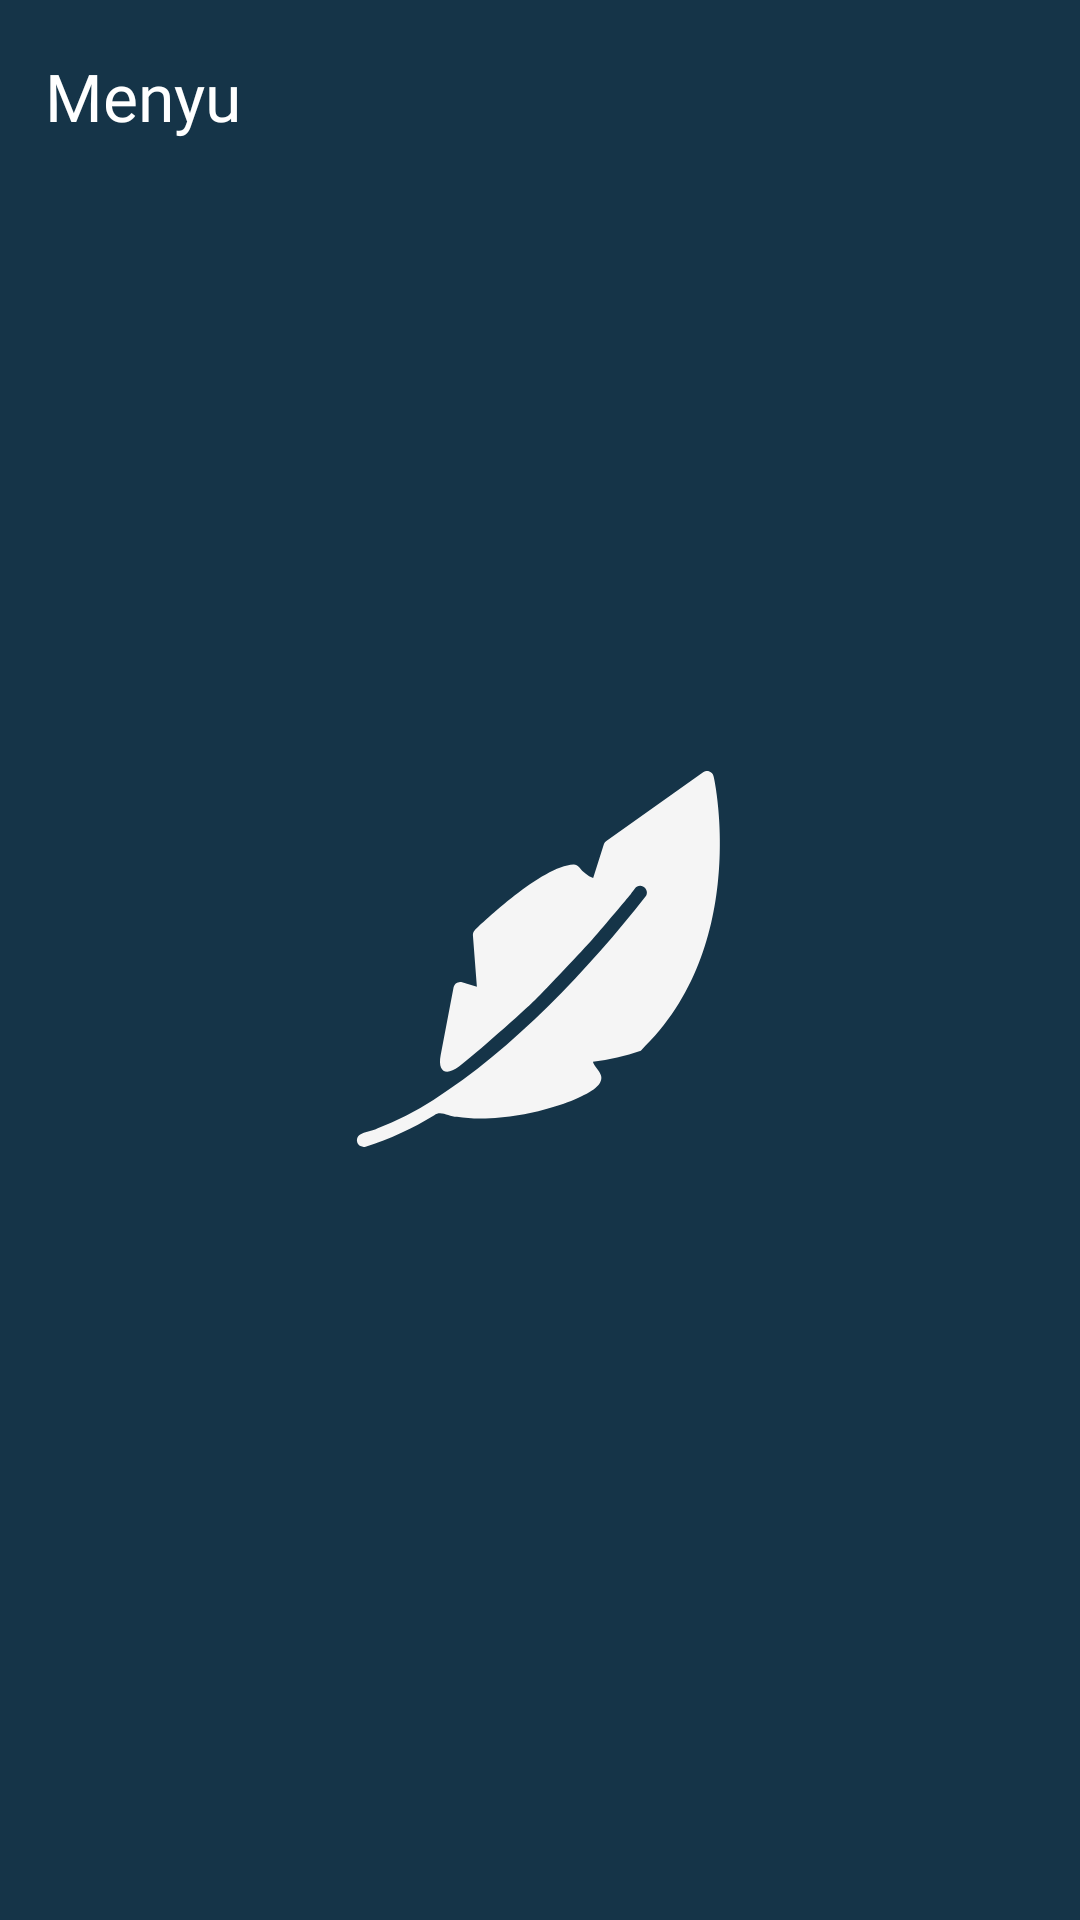

Layout XML and referenced resources for this Android screen:
<!-- AndroidManifest.xml: application theme Theme.Aphorisms -->
<!-- res/layout/fragment_menu.xml -->
<LinearLayout xmlns:android="http://schemas.android.com/apk/res/android"
    xmlns:app="http://schemas.android.com/apk/res-auto"
    xmlns:tools="http://schemas.android.com/tools"
    android:layout_width="match_parent"
    android:layout_height="match_parent"
    android:orientation="vertical"
    tools:context="com.programmsoft.fragments.MenuFragment">

    <TextView
        android:id="@+id/tvMenu"
        android:layout_width="match_parent"
        android:layout_height="?actionBarSize"
        android:layout_gravity="center"
        android:fontFamily="@font/roboto_slab_bold"
        android:gravity="center|start"
        android:paddingStart="15dp"
        android:paddingEnd="15dp"
        android:text="@string/menu"
        android:textColor="@color/white"
        android:textSize="22sp" />

    <androidx.recyclerview.widget.RecyclerView
        android:id="@+id/rvCategory"
        android:layout_width="match_parent"
        android:layout_height="match_parent"
        android:layout_gravity="center"
        android:layout_marginTop="10dp"
        android:layout_marginBottom="10dp"
        android:orientation="vertical"
        android:overScrollMode="never"
        app:layoutManager="androidx.recyclerview.widget.LinearLayoutManager"
        tools:listitem="@layout/item_category" />


</LinearLayout>
<!-- res/layout/item_category.xml (included above) -->
<?xml version="1.0" encoding="utf-8"?>
<LinearLayout xmlns:android="http://schemas.android.com/apk/res/android"
    xmlns:app="http://schemas.android.com/apk/res-auto"
    android:layout_width="match_parent"
    android:layout_height="wrap_content"
    android:orientation="vertical">

    <com.google.android.material.card.MaterialCardView
        android:id="@+id/cvCategory"
        android:layout_width="match_parent"
        android:layout_height="?actionBarSize"
        android:layout_marginStart="15dp"
        android:layout_marginTop="5dp"
        android:layout_marginEnd="15dp"
        android:layout_marginBottom="5dp"
        android:clickable="true"
        android:focusable="true"
        android:foreground="?android:attr/selectableItemBackground"
        app:cardCornerRadius="8dp"
        app:cardElevation="0dp"
        app:cardPreventCornerOverlap="true"
        app:strokeColor="@color/white_50">

        <LinearLayout
            android:layout_width="match_parent"
            android:layout_height="match_parent"
            android:background="@color/black_custom"
            android:paddingStart="15dp"
            android:paddingEnd="15dp">

            <TextView
                android:id="@+id/tvName"
                style="@style/text_style"
                android:layout_width="wrap_content"
                android:layout_height="wrap_content"
                android:layout_gravity="center"
                android:layout_marginStart="15dp"
                android:elevation="1dp"
                android:text="@string/knowledge"
                android:textSize="18sp"
                android:textStyle="bold" />
        </LinearLayout>
    </com.google.android.material.card.MaterialCardView>
</LinearLayout>
<!-- resources referenced by this layout -->
<resources>
  <color name="black_custom">#153448</color>
  <color name="white">#FFFFFFFF</color>
  <color name="white_50">#80FFFFFF</color>
  <string name="knowledge">Knowledge</string>
  <string name="menu">Menyu</string>
  <style name="text_style">
          <item name="android:textColor">@color/white</item>
          <item name="fontFamily">@font/roboto_slab</item>
          <item name="android:textSize">14sp</item>
      </style>
  <style name="Theme.Aphorisms" parent="Base.Theme.Aphorisms" />
  <style name="Base.Theme.Aphorisms" parent="Theme.Material3.DayNight.NoActionBar">
          
          
          <item name="android:statusBarColor">@color/black_custom</item>
          <item name="android:navigationBarColor">@color/black_custom</item>
          <item name="android:windowBackground">@drawable/background_splash_night</item>
          <item name="colorAccent">@color/ripple_color</item>
          <item name="android:textColorHighlight">@color/ripple_color</item>
          <item name="android:colorControlActivated">@color/white</item>
          <item name="colorOnSurface">@color/white_50</item>
          <item name="colorSecondary">@color/white_50</item>
          <item name="colorPrimary">@color/white_50</item>
          <item name="colorPrimaryDark">@color/white_50</item>
      </style>
  <!-- drawable background_splash_night (drawable) -->
  <layer-list xmlns:android="http://schemas.android.com/apk/res/android">
      <item android:drawable="@color/black_custom" />
      <item
          android:width="288dp"
          android:height="288dp"
          android:drawable="@drawable/splash_logo"
          android:gravity="center" />
  </layer-list>
  <color name="ripple_color">#80F5F5F5</color>
  <!-- drawable splash_logo (drawable) -->
  <vector xmlns:android="http://schemas.android.com/apk/res/android"
      android:width="288dp"
      android:height="288dp"
      android:viewportWidth="288"
      android:viewportHeight="288">
    <path
        android:pathData="M108.46,190.63C102.53,194.4 96.24,197.59 89.7,200.16C87.5,201.47 82.36,201.15 83.07,204.71C83.25,205.27 83.64,205.75 84.16,206.03C84.68,206.31 85.29,206.37 85.86,206.21C93.9,203.67 101.59,200.15 108.77,195.73C110.95,193.92 113.63,196.29 116.32,196.27C118.95,196.67 121.6,196.87 124.26,196.85C141.36,196.85 160.63,189.87 163.76,185.35C166,182.04 162.35,180.48 161.65,177.9C167.09,177.22 172.43,175.98 177.61,174.21C214.43,139.37 202.03,82.68 201.84,82.71C201.76,82.35 201.59,82.03 201.34,81.75C201.1,81.48 200.8,81.27 200.45,81.14C200.11,81.01 199.74,80.97 199.38,81.02C199.02,81.07 198.67,81.2 198.38,81.41L166.11,104.35C165.71,104.64 165.41,105.04 165.26,105.51L161.72,116.7C159.88,115.92 158.28,114.67 157.07,113.07C156.85,112.78 156.56,112.54 156.23,112.38C155.9,112.23 155.53,112.16 155.17,112.18C144.67,112.63 124.58,131.83 122.32,134.02C122.07,134.25 121.89,134.53 121.77,134.84C121.65,135.15 121.61,135.48 121.64,135.81L122.96,152.95L118.02,151.45C117.72,151.36 117.4,151.34 117.09,151.38C116.78,151.43 116.48,151.53 116.21,151.7C115.94,151.86 115.71,152.07 115.53,152.33C115.36,152.58 115.24,152.87 115.18,153.18L110.88,175.75C109.85,181.19 112.56,182.84 117,179.54C122.05,175.8 138.88,160.8 142.43,157.29C145.87,153.89 158.51,140.47 161.42,137.18C163.87,134.43 172.1,124.71 173.79,122.61C174.12,122.19 174.89,121.14 175.64,120.14C175.84,119.88 176.1,119.66 176.4,119.51C176.7,119.36 177.02,119.28 177.36,119.28C177.69,119.27 178.02,119.34 178.32,119.49C178.62,119.63 178.89,119.84 179.1,120.1L179.14,120.15C179.45,120.53 179.62,121.01 179.63,121.5C179.63,121.99 179.47,122.48 179.17,122.86C160.65,146.54 134.8,174.06 108.46,190.63Z"
        android:fillColor="#F5F5F5"/>
  </vector>
</resources>
